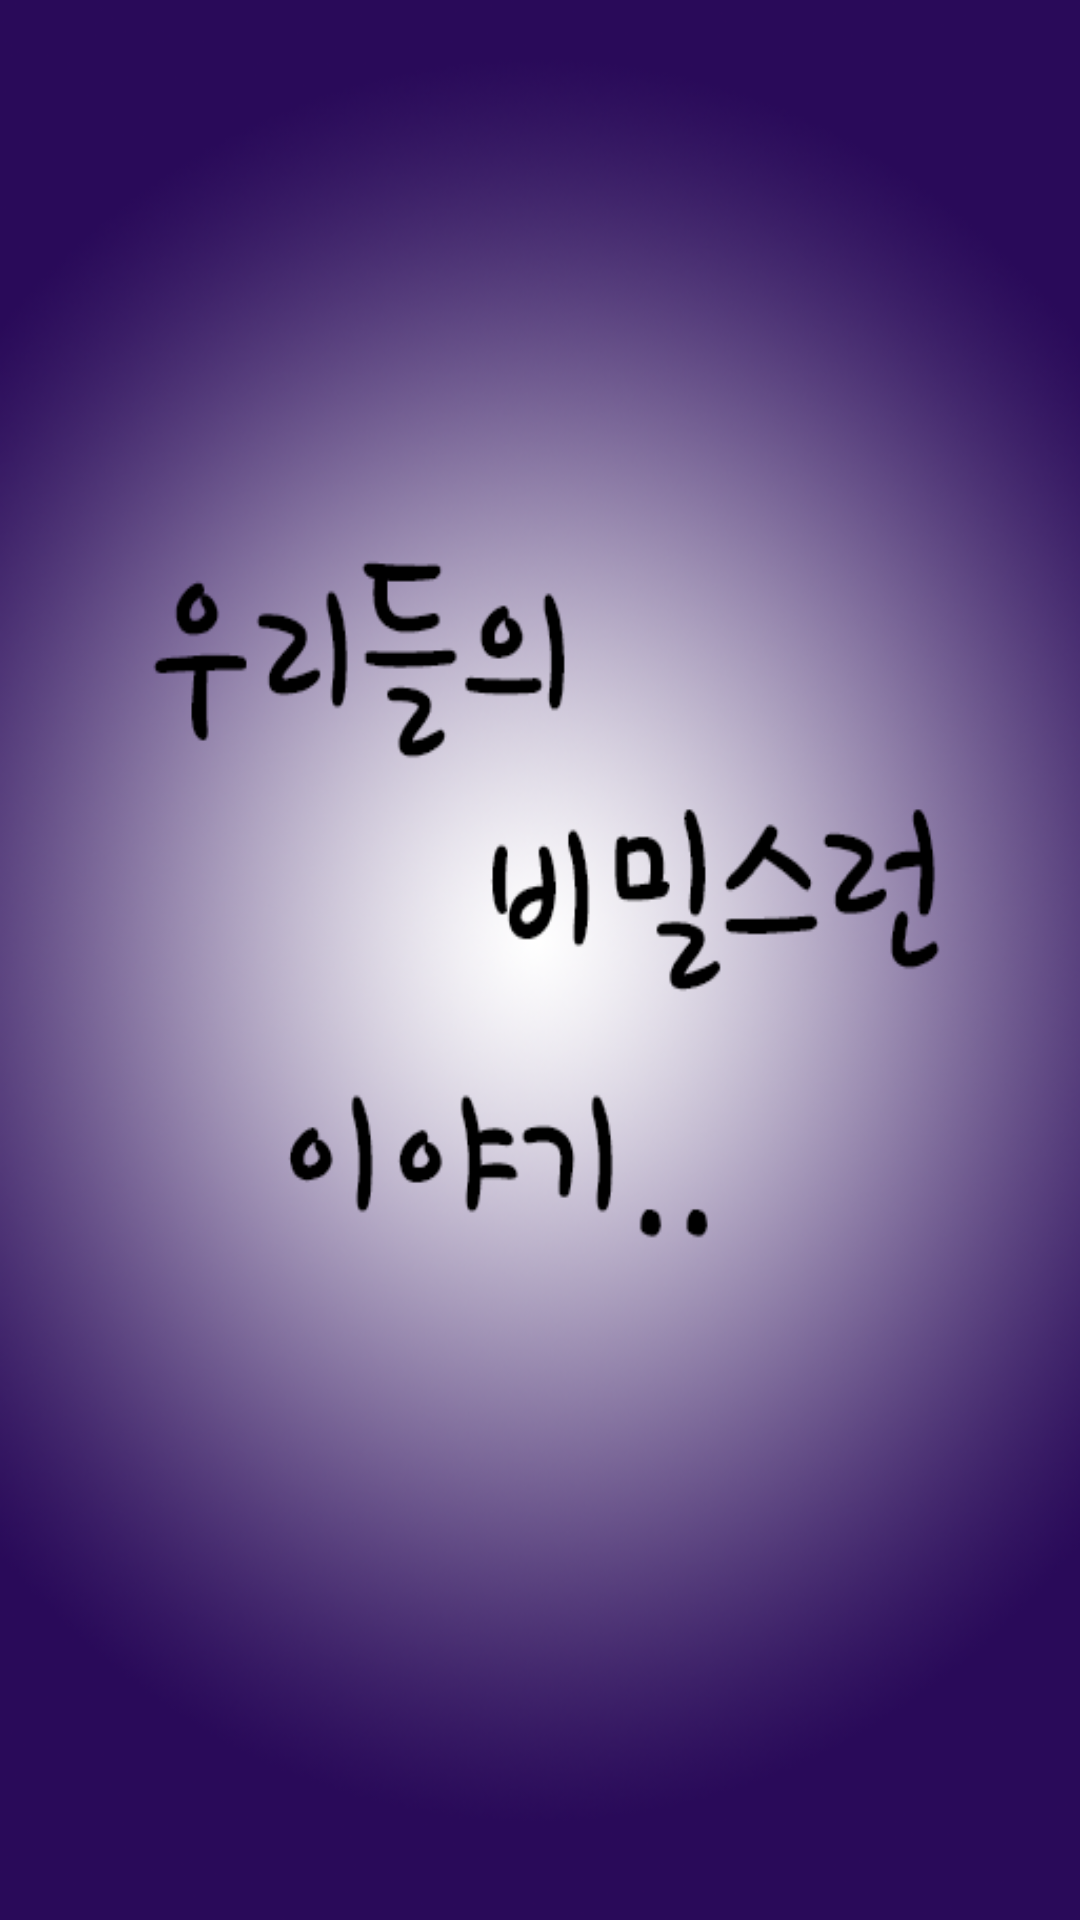

Reconstruct the res/layout file that produces this screen, plus the resources it refers to.
<!-- AndroidManifest.xml: activity theme IntroTheme -->
<!-- res/layout/activity_logo.xml -->
<?xml version="1.0" encoding="utf-8"?>
<LinearLayout xmlns:android="http://schemas.android.com/apk/res/android"

    android:layout_width="fill_parent"
    android:layout_height="fill_parent"
    android:orientation="vertical"
    android:background="@drawable/intro_9" >

</LinearLayout>
<!-- resources referenced by this layout -->
<resources>
  <!-- drawable intro_9: png bitmap (drawable, 221245 bytes) -->
  <style name="IntroTheme" parent="android:Theme.Light.NoTitleBar">
          <item name="android:windowBackground">@drawable/intro_9</item>
          <item name="android:windowActionBar">false</item>
          <item name="android:windowNoTitle">true</item>
      </style>
</resources>
